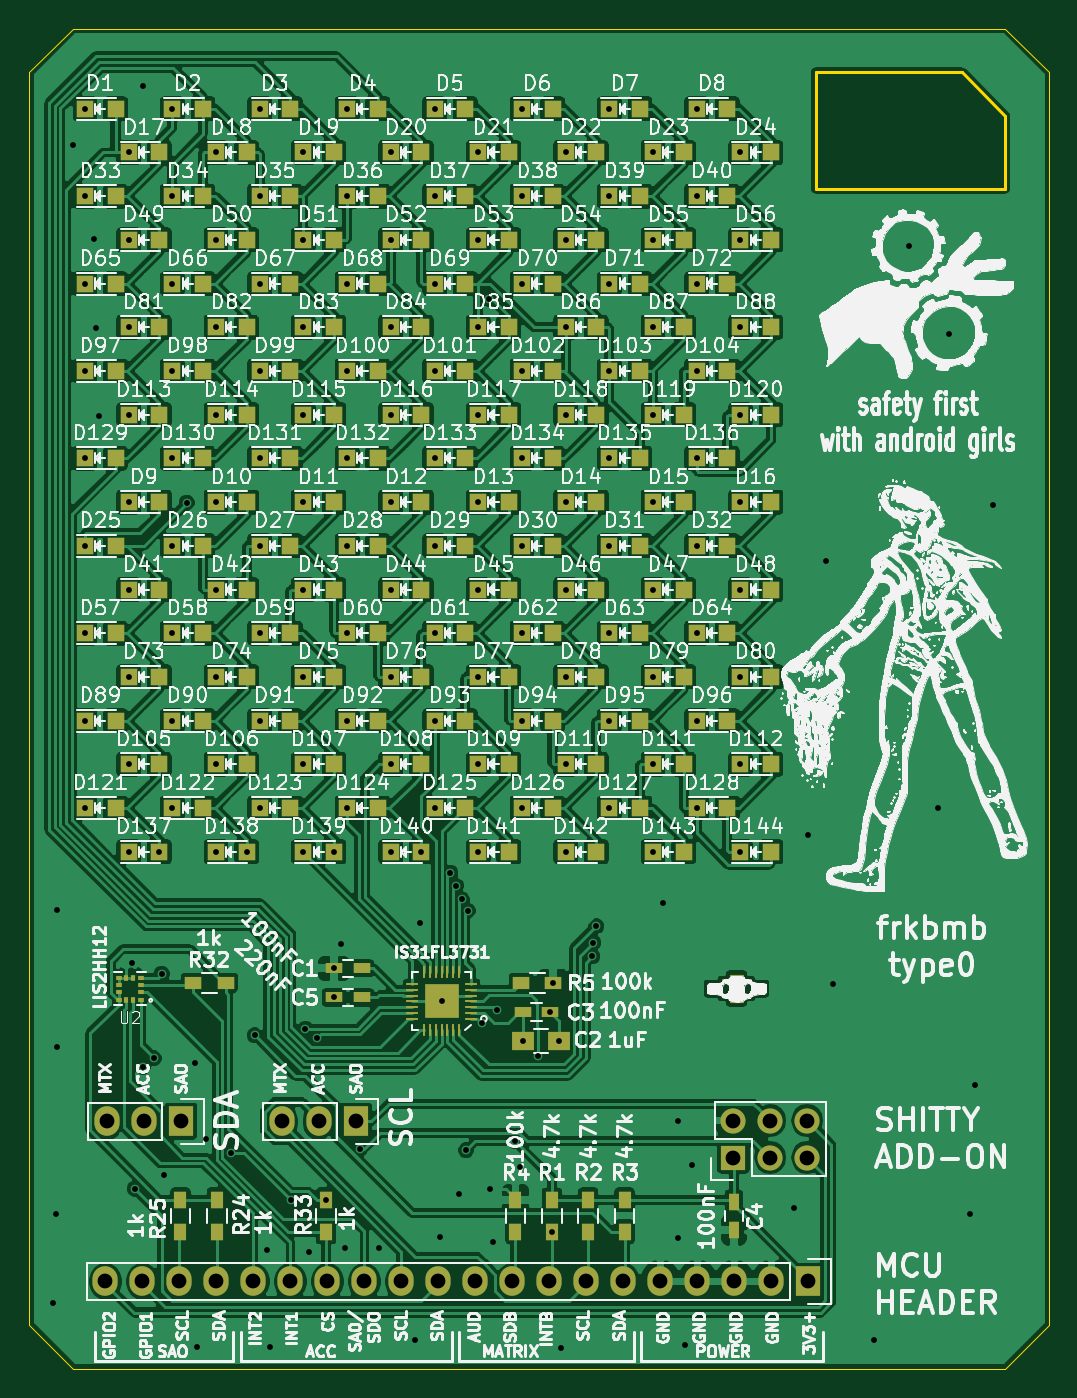
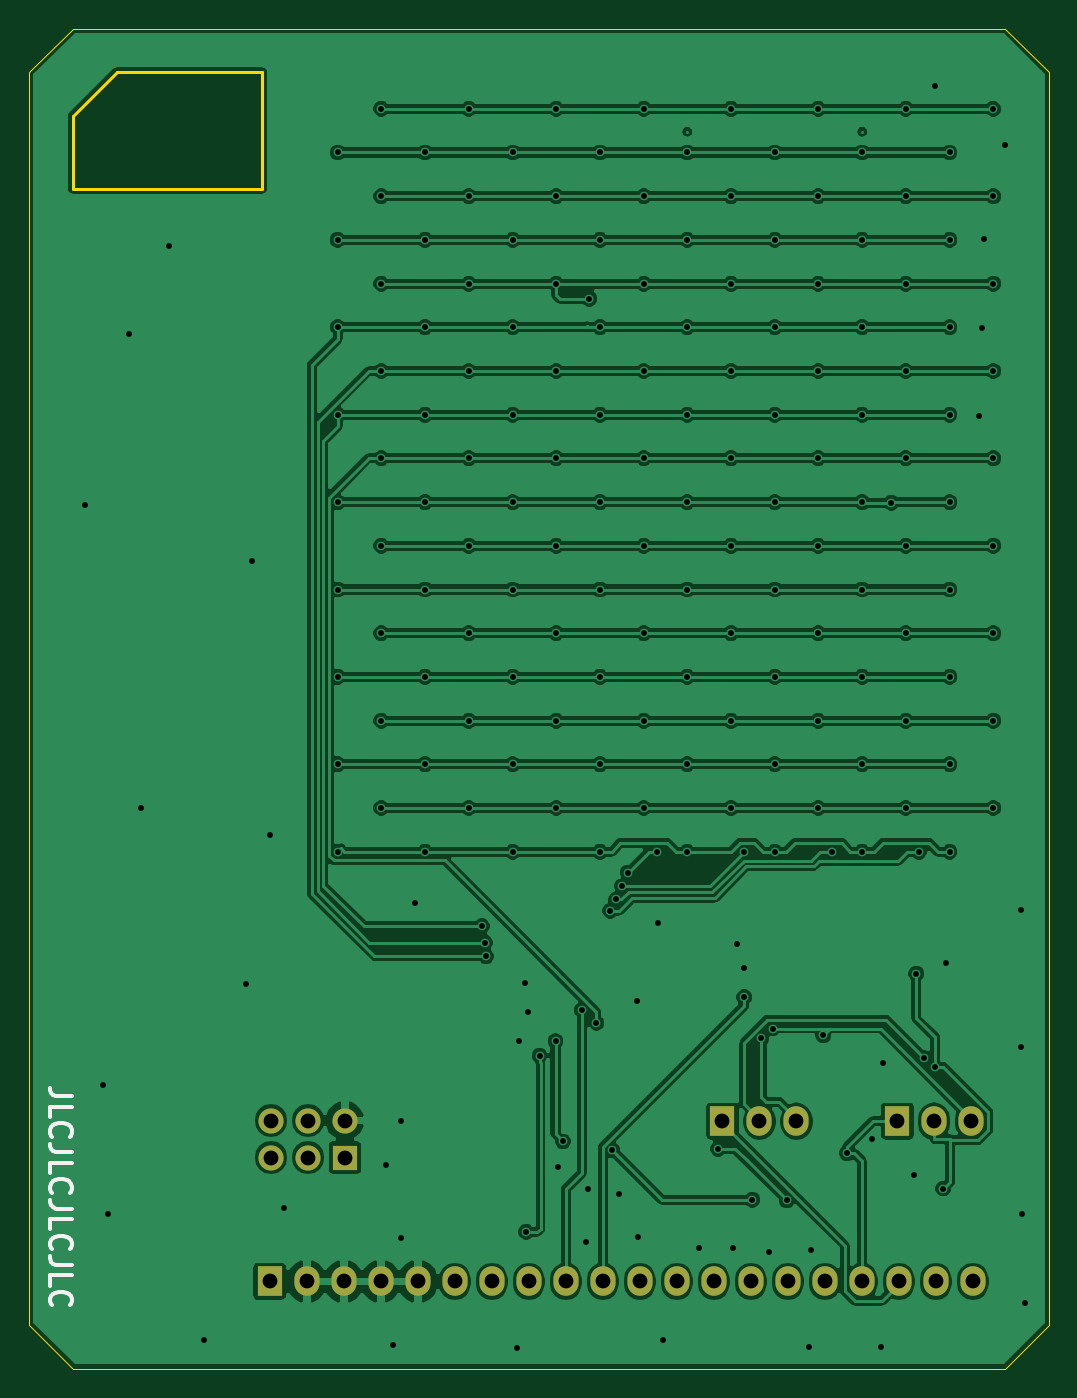
Circuit board: 8 layer files. Board 70.0 x 92.0 mm.
- bottom_copper: frkbmb28-B.Cu.gbr (182589 bytes)
- bottom_mask: frkbmb28-B.Mask.gbr (1268 bytes)
- bottom_silk: frkbmb28-B.SilkS.gbr (2904 bytes)
- outline: frkbmb28-Edge.Cuts.gbr (967 bytes)
- top_copper: frkbmb28-F.Cu.gbr (424067 bytes)
- top_mask: frkbmb28-F.Mask.gbr (10952 bytes)
- top_silk: frkbmb28-F.SilkS.gbr (539471 bytes)
- drill: frkbmb28.drl (4169 bytes)

=== bottom_copper: frkbmb28-B.Cu.gbr (182589 bytes, source omitted) ===
=== bottom_mask: frkbmb28-B.Mask.gbr ===
G04 #@! TF.FileFunction,Soldermask,Bot*
%FSLAX46Y46*%
G04 Gerber Fmt 4.6, Leading zero omitted, Abs format (unit mm)*
G04 Created by KiCad (PCBNEW 4.0.5+dfsg1-4) date Mon Sep 23 08:09:59 2019*
%MOMM*%
%LPD*%
G01*
G04 APERTURE LIST*
%ADD10C,0.100000*%
%ADD11R,1.727200X1.727200*%
%ADD12O,1.727200X1.727200*%
%ADD13R,1.727200X2.032000*%
%ADD14O,1.727200X2.032000*%
G04 APERTURE END LIST*
D10*
D11*
X160780000Y-128100000D03*
D12*
X160780000Y-125560000D03*
X163320000Y-128100000D03*
X163320000Y-125560000D03*
X165860000Y-128100000D03*
X165860000Y-125560000D03*
D13*
X134860000Y-125600000D03*
D14*
X132320000Y-125600000D03*
X129780000Y-125600000D03*
D13*
X122860000Y-125600000D03*
D14*
X120320000Y-125600000D03*
X117780000Y-125600000D03*
D13*
X165940000Y-136600000D03*
D14*
X163400000Y-136600000D03*
X160860000Y-136600000D03*
X158320000Y-136600000D03*
X155780000Y-136600000D03*
X153240000Y-136600000D03*
X150700000Y-136600000D03*
X148160000Y-136600000D03*
X145620000Y-136600000D03*
X143080000Y-136600000D03*
X140540000Y-136600000D03*
X138000000Y-136600000D03*
X135460000Y-136600000D03*
X132920000Y-136600000D03*
X130380000Y-136600000D03*
X127840000Y-136600000D03*
X125300000Y-136600000D03*
X122760000Y-136600000D03*
X120220000Y-136600000D03*
X117680000Y-136600000D03*
M02*

=== bottom_silk: frkbmb28-B.SilkS.gbr ===
G04 #@! TF.FileFunction,Legend,Bot*
%FSLAX46Y46*%
G04 Gerber Fmt 4.6, Leading zero omitted, Abs format (unit mm)*
G04 Created by KiCad (PCBNEW 4.0.5+dfsg1-4) date Mon Sep 23 08:09:59 2019*
%MOMM*%
%LPD*%
G01*
G04 APERTURE LIST*
%ADD10C,0.100000*%
%ADD11C,0.300000*%
G04 APERTURE END LIST*
D10*
D11*
X179518571Y-123881428D02*
X180590000Y-123881428D01*
X180804286Y-123810000D01*
X180947143Y-123667143D01*
X181018571Y-123452857D01*
X181018571Y-123310000D01*
X181018571Y-125310000D02*
X181018571Y-124595714D01*
X179518571Y-124595714D01*
X180875714Y-126667143D02*
X180947143Y-126595714D01*
X181018571Y-126381428D01*
X181018571Y-126238571D01*
X180947143Y-126024286D01*
X180804286Y-125881428D01*
X180661429Y-125810000D01*
X180375714Y-125738571D01*
X180161429Y-125738571D01*
X179875714Y-125810000D01*
X179732857Y-125881428D01*
X179590000Y-126024286D01*
X179518571Y-126238571D01*
X179518571Y-126381428D01*
X179590000Y-126595714D01*
X179661429Y-126667143D01*
X179518571Y-127738571D02*
X180590000Y-127738571D01*
X180804286Y-127667143D01*
X180947143Y-127524286D01*
X181018571Y-127310000D01*
X181018571Y-127167143D01*
X181018571Y-129167143D02*
X181018571Y-128452857D01*
X179518571Y-128452857D01*
X180875714Y-130524286D02*
X180947143Y-130452857D01*
X181018571Y-130238571D01*
X181018571Y-130095714D01*
X180947143Y-129881429D01*
X180804286Y-129738571D01*
X180661429Y-129667143D01*
X180375714Y-129595714D01*
X180161429Y-129595714D01*
X179875714Y-129667143D01*
X179732857Y-129738571D01*
X179590000Y-129881429D01*
X179518571Y-130095714D01*
X179518571Y-130238571D01*
X179590000Y-130452857D01*
X179661429Y-130524286D01*
X179518571Y-131595714D02*
X180590000Y-131595714D01*
X180804286Y-131524286D01*
X180947143Y-131381429D01*
X181018571Y-131167143D01*
X181018571Y-131024286D01*
X181018571Y-133024286D02*
X181018571Y-132310000D01*
X179518571Y-132310000D01*
X180875714Y-134381429D02*
X180947143Y-134310000D01*
X181018571Y-134095714D01*
X181018571Y-133952857D01*
X180947143Y-133738572D01*
X180804286Y-133595714D01*
X180661429Y-133524286D01*
X180375714Y-133452857D01*
X180161429Y-133452857D01*
X179875714Y-133524286D01*
X179732857Y-133595714D01*
X179590000Y-133738572D01*
X179518571Y-133952857D01*
X179518571Y-134095714D01*
X179590000Y-134310000D01*
X179661429Y-134381429D01*
X179518571Y-135452857D02*
X180590000Y-135452857D01*
X180804286Y-135381429D01*
X180947143Y-135238572D01*
X181018571Y-135024286D01*
X181018571Y-134881429D01*
X181018571Y-136881429D02*
X181018571Y-136167143D01*
X179518571Y-136167143D01*
X180875714Y-138238572D02*
X180947143Y-138167143D01*
X181018571Y-137952857D01*
X181018571Y-137810000D01*
X180947143Y-137595715D01*
X180804286Y-137452857D01*
X180661429Y-137381429D01*
X180375714Y-137310000D01*
X180161429Y-137310000D01*
X179875714Y-137381429D01*
X179732857Y-137452857D01*
X179590000Y-137595715D01*
X179518571Y-137810000D01*
X179518571Y-137952857D01*
X179590000Y-138167143D01*
X179661429Y-138238572D01*
M02*

=== outline: frkbmb28-Edge.Cuts.gbr ===
G04 #@! TF.FileFunction,Profile,NP*
%FSLAX46Y46*%
G04 Gerber Fmt 4.6, Leading zero omitted, Abs format (unit mm)*
G04 Created by KiCad (PCBNEW 4.0.5+dfsg1-4) date Mon Sep 23 08:09:59 2019*
%MOMM*%
%LPD*%
G01*
G04 APERTURE LIST*
%ADD10C,0.100000*%
%ADD11C,0.200000*%
G04 APERTURE END LIST*
D10*
D11*
X166450000Y-53590000D02*
X176450000Y-53590000D01*
X166450000Y-61590000D02*
X166450000Y-53590000D01*
X179450000Y-61590000D02*
X166450000Y-61590000D01*
X179450000Y-56590000D02*
X179450000Y-61590000D01*
X176450000Y-53590000D02*
X179450000Y-56590000D01*
D10*
X112450000Y-139590000D02*
X112450000Y-53590000D01*
X115450000Y-142590000D02*
X112450000Y-139590000D01*
X179450000Y-142590000D02*
X115450000Y-142590000D01*
X182450000Y-139590000D02*
X179450000Y-142590000D01*
X182450000Y-53590000D02*
X182450000Y-139590000D01*
X179450000Y-50590000D02*
X182450000Y-53590000D01*
X115450000Y-50590000D02*
X179450000Y-50590000D01*
X112450000Y-53590000D02*
X115450000Y-50590000D01*
M02*

=== top_copper: frkbmb28-F.Cu.gbr (424067 bytes, source omitted) ===
=== top_mask: frkbmb28-F.Mask.gbr (10952 bytes, source omitted) ===
=== top_silk: frkbmb28-F.SilkS.gbr (539471 bytes, source omitted) ===
=== drill: frkbmb28.drl ===
M48
;DRILL file {KiCad 4.0.5+dfsg1-4} date Mon Sep 23 08:10:01 2019
;FORMAT={3:3/ absolute / metric / suppress leading zeros}
FMAT,2
METRIC,TZ
T1C0.400
T2C1.016
%
G90
G05
M71
T1
X114060Y-138050
X114300Y-131940
X114350Y-111090
X114350Y-120510
X115460Y-58560
X116271Y-56100
X116271Y-62100
X116271Y-68100
X116271Y-74100
X116271Y-80100
X116271Y-86100
X116271Y-92100
X116271Y-98100
X116271Y-104100
X116880Y-65070
X117020Y-71120
X117240Y-77160
X119271Y-59100
X119271Y-65100
X119271Y-71100
X119271Y-77100
X119271Y-83100
X119271Y-89100
X119271Y-95100
X119271Y-101100
X119271Y-107100
X119490Y-114710
X119700Y-130230
X120260Y-54520
X120260Y-121870
X120990Y-121270
X121369Y-107100
X121550Y-115470
X121720Y-129310
X122271Y-56100
X122271Y-62100
X122271Y-68100
X122271Y-74100
X122271Y-80100
X122271Y-86100
X122271Y-92100
X122271Y-98100
X122271Y-104100
X123260Y-83150
X123850Y-121590
X123950Y-141090
X124600Y-126810
X125271Y-59100
X125271Y-65100
X125271Y-71100
X125271Y-77100
X125271Y-83100
X125271Y-89100
X125271Y-95100
X125271Y-101100
X125271Y-107100
X126301Y-127790
X127369Y-107100
X127930Y-119700
X128271Y-56100
X128271Y-62100
X128271Y-68100
X128271Y-74100
X128271Y-80100
X128271Y-86100
X128271Y-92100
X128271Y-98100
X128271Y-104100
X128760Y-134420
X128950Y-141090
X130434Y-131024
X131271Y-59100
X131271Y-65100
X131271Y-71100
X131271Y-77100
X131271Y-83100
X131271Y-89100
X131271Y-95100
X131271Y-101100
X131271Y-107100
X131410Y-119240
X131680Y-134610
X132180Y-119910
X132820Y-131000
X133369Y-107100
X133370Y-115100
X133370Y-117100
X133850Y-113450
X134150Y-134290
X134271Y-56100
X134271Y-62100
X134271Y-68100
X134271Y-74100
X134271Y-80100
X134271Y-86100
X134271Y-92100
X134271Y-98100
X134271Y-104100
X135170Y-127480
X136440Y-134330
X137271Y-59100
X137271Y-65100
X137271Y-71100
X137271Y-77100
X137271Y-83100
X137271Y-89100
X137271Y-95100
X137271Y-101100
X137271Y-107100
X138950Y-140590
X139250Y-112010
X139369Y-107100
X140271Y-56100
X140271Y-62100
X140271Y-68100
X140271Y-74100
X140271Y-80100
X140271Y-86100
X140271Y-92100
X140271Y-98100
X140271Y-104100
X140630Y-133570
X140757Y-117371
X141355Y-108550
X141755Y-109450
X141950Y-130590
X142155Y-110380
X142431Y-127594
X142555Y-111156
X143271Y-59100
X143271Y-65100
X143271Y-71100
X143271Y-77100
X143271Y-83100
X143271Y-89100
X143271Y-95100
X143271Y-101100
X143271Y-107100
X143507Y-118863
X143990Y-69130
X144080Y-130230
X144250Y-133880
X144530Y-117980
X145810Y-126990
X146170Y-128740
X146271Y-56100
X146271Y-62100
X146271Y-68100
X146271Y-74100
X146271Y-80100
X146271Y-86100
X146271Y-92100
X146271Y-98100
X146271Y-104100
X146320Y-120100
X147405Y-121101
X148220Y-118100
X148320Y-133200
X148420Y-116100
X148820Y-120100
X148950Y-141190
X149271Y-59100
X149271Y-65100
X149271Y-71100
X149271Y-77100
X149271Y-83100
X149271Y-89100
X149271Y-95100
X149271Y-101100
X149271Y-107100
X151100Y-114280
X151170Y-113340
X151369Y-112211
X152271Y-56100
X152271Y-62100
X152271Y-68100
X152271Y-74100
X152271Y-80100
X152271Y-86100
X152271Y-92100
X152271Y-98100
X152271Y-104100
X155271Y-59100
X155271Y-65100
X155271Y-71100
X155271Y-77100
X155271Y-83100
X155271Y-89100
X155271Y-95100
X155271Y-101100
X155271Y-107100
X155950Y-110590
X156950Y-125590
X156950Y-133590
X157450Y-140990
X157950Y-128590
X158271Y-56100
X158271Y-62100
X158271Y-68100
X158271Y-74100
X158271Y-80100
X158271Y-86100
X158271Y-92100
X158271Y-98100
X158271Y-104100
X161271Y-59100
X161271Y-65100
X161271Y-71100
X161271Y-77100
X161271Y-83100
X161271Y-89100
X161271Y-95100
X161271Y-101100
X161271Y-107100
X164950Y-131590
X165910Y-105940
X167160Y-87110
X167600Y-116180
X170450Y-140590
X172830Y-65530
X174800Y-104120
X175620Y-71580
X177060Y-131990
X177360Y-123110
X178600Y-83310
T2
X117680Y-136600
X117780Y-125600
X120220Y-136600
X120320Y-125600
X122760Y-136600
X122860Y-125600
X125300Y-136600
X127840Y-136600
X129780Y-125600
X130380Y-136600
X132320Y-125600
X132920Y-136600
X134860Y-125600
X135460Y-136600
X138000Y-136600
X140540Y-136600
X143080Y-136600
X145620Y-136600
X148160Y-136600
X150700Y-136600
X153240Y-136600
X155780Y-136600
X158320Y-136600
X160780Y-125560
X160780Y-128100
X160860Y-136600
X163320Y-125560
X163320Y-128100
X163400Y-136600
X165860Y-125560
X165860Y-128100
X165940Y-136600
T0
M30

